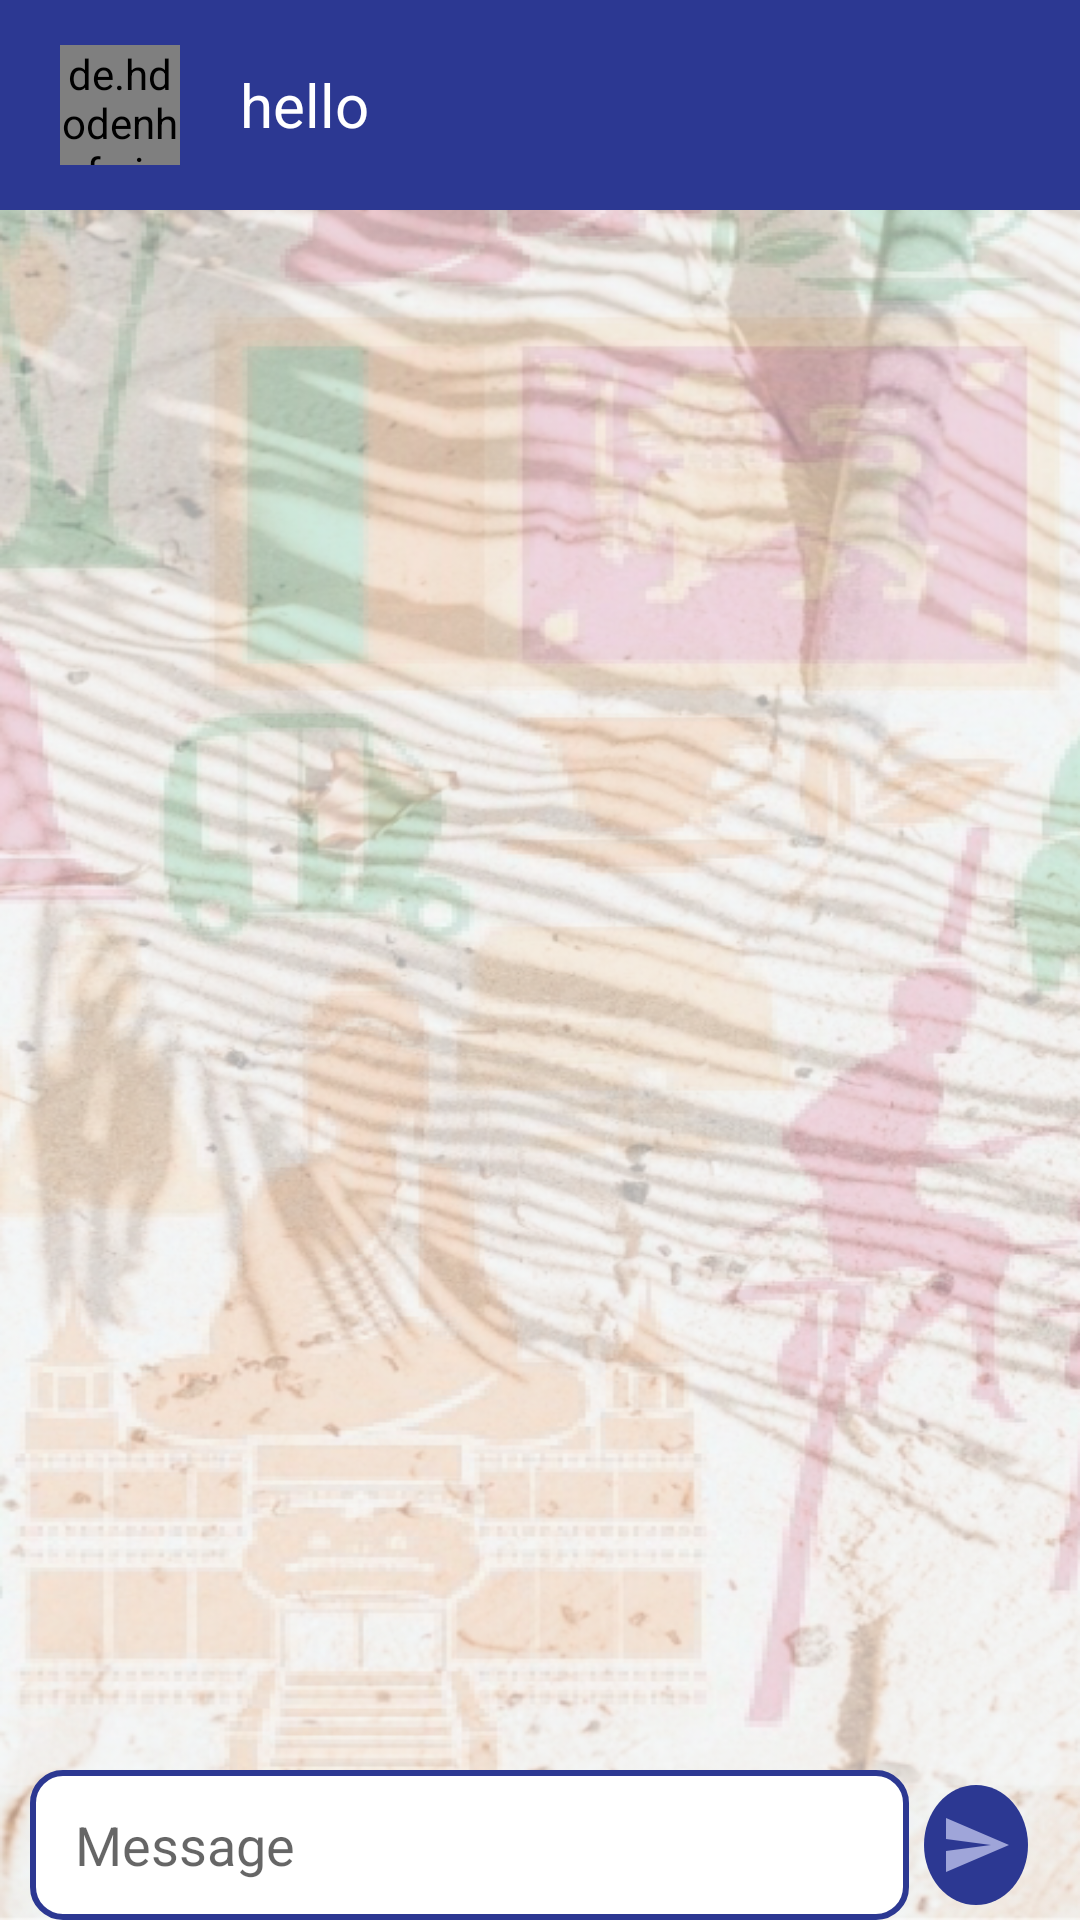

Produce the Android XML layout that renders to this screen, including the resource entries it uses.
<!-- AndroidManifest.xml: application theme Theme.Travo -->
<!-- res/layout/activity_chat.xml -->
<?xml version="1.0" encoding="utf-8"?>
   <RelativeLayout xmlns:android="http://schemas.android.com/apk/res/android"
    xmlns:app="http://schemas.android.com/apk/res-auto"
    xmlns:tools="http://schemas.android.com/tools"
    android:layout_width="match_parent"
    android:layout_height="match_parent"
    tools:context="user_chat.Chat"
    android:background="@drawable/main_back">

    <LinearLayout
        android:id="@+id/top"
        android:layout_width="match_parent"
        android:layout_height="70dp"
        android:layout_alignParentTop="true"
        android:orientation="horizontal"
        android:background="@color/main">

        <de.hdodenhof.circleimageview.CircleImageView
            android:id="@+id/img"
            android:layout_width="40dp"
            android:layout_height="40dp"
            android:layout_gravity="center_vertical"
            app:civ_border_color="@color/second"
            app:civ_border_width="2dp"
            android:src="@drawable/pro"
            android:layout_marginStart="20dp"/>
        <TextView
            android:id="@+id/txtName"
            android:layout_width="wrap_content"
            android:layout_height="wrap_content"
            android:layout_gravity="center_vertical"
            android:layout_marginStart="20dp"
            android:textColor="@color/white"
            android:textSize="20dp"
            android:text="hello"/>

    </LinearLayout>

    <androidx.recyclerview.widget.RecyclerView
        android:id="@+id/chatRecyclerView"
        android:layout_width="match_parent"
        android:layout_height="wrap_content"
        android:layout_above="@+id/linearLayout"
        android:layout_below="@+id/top"
        android:layout_marginTop="20dp"
        tools:layout_editor_absoluteX="1dp"
        tools:layout_editor_absoluteY="1dp" />

        <LinearLayout
        android:id="@+id/linearLayout"
        android:layout_alignParentBottom="true"
        android:layout_width="match_parent"
        android:layout_height="wrap_content"
        android:orientation="horizontal"
        android:weightSum="100" >

        <EditText
            android:id="@+id/messageBox"
            android:layout_width="0dp"
            android:layout_height="50dp"
            android:hint="Message"
            android:paddingHorizontal="15dp"
            android:background="@drawable/textbox"
            android:layout_marginRight="5dp"
            android:layout_marginLeft="10dp"
            android:layout_weight="85">

        </EditText>

            <ImageButton
                android:id="@+id/sentButton"
                android:layout_marginVertical="5dp"
                android:layout_width="0dp"
                android:layout_height="40dp"
                android:layout_weight="10"
                android:background="@drawable/chat_send_background"
                android:src="@drawable/send_icon_chat"
                tools:ignore="SpeakableTextPresentCheck">

            </ImageButton>





        </LinearLayout>
</RelativeLayout>
<!-- resources referenced by this layout -->
<resources>
  <color name="main">#2c3892</color>
  <color name="second">#9fa5d9</color>
  <color name="white">#FFFFFFFF</color>
  <!-- drawable chat_send_background (drawable) -->
  <?xml version="1.0" encoding="utf-8"?>
  
  <shape xmlns:android="http://schemas.android.com/apk/res/android" android:shape="oval">
      <solid
          android:color="@color/main"/>
  
  </shape>
  <!-- drawable main_back: png bitmap (drawable, 677311 bytes) -->
  <!-- drawable send_icon_chat (drawable) -->
  <vector xmlns:android="http://schemas.android.com/apk/res/android"
      android:width="24dp"
      android:height="24dp"
      android:viewportWidth="24"
      android:viewportHeight="24"
      android:tint="@color/second"
      android:autoMirrored="true">
    <path
        android:fillColor="@android:color/white"
        android:pathData="M2.01,21L23,12 2.01,3 2,10l15,2 -15,2z"/>
  </vector>
  <!-- drawable textbox (drawable) -->
  <?xml version="1.0" encoding="utf-8"?>
  
  <shape xmlns:android="http://schemas.android.com/apk/res/android" android:shape="rectangle">
  
      <corners
          android:radius="10dp"/>
      <solid android:color="@color/white"/>
      <stroke android:color="@color/main"
          android:width="2dp"/>
      <size android:height="40dp"
          android:width="300dp"/>
  
  </shape>
  <style name="Theme.Travo" parent="Theme.MaterialComponents.DayNight.NoActionBar">
          
          <item name="colorPrimary">@color/main</item>
          <item name="colorPrimaryVariant">@color/main</item>
          <item name="colorOnPrimary">@color/white</item>
          
          <item name="colorSecondary">@color/black</item>
          <item name="colorSecondaryVariant">@color/teal_700</item>
          <item name="colorOnSecondary">@color/black</item>
          
          <item name="android:statusBarColor" tools:targetApi="l">?attr/colorPrimaryVariant</item>
          
      </style>
  <color name="black">#FF000000</color>
  <color name="teal_700">#FF018786</color>
</resources>
